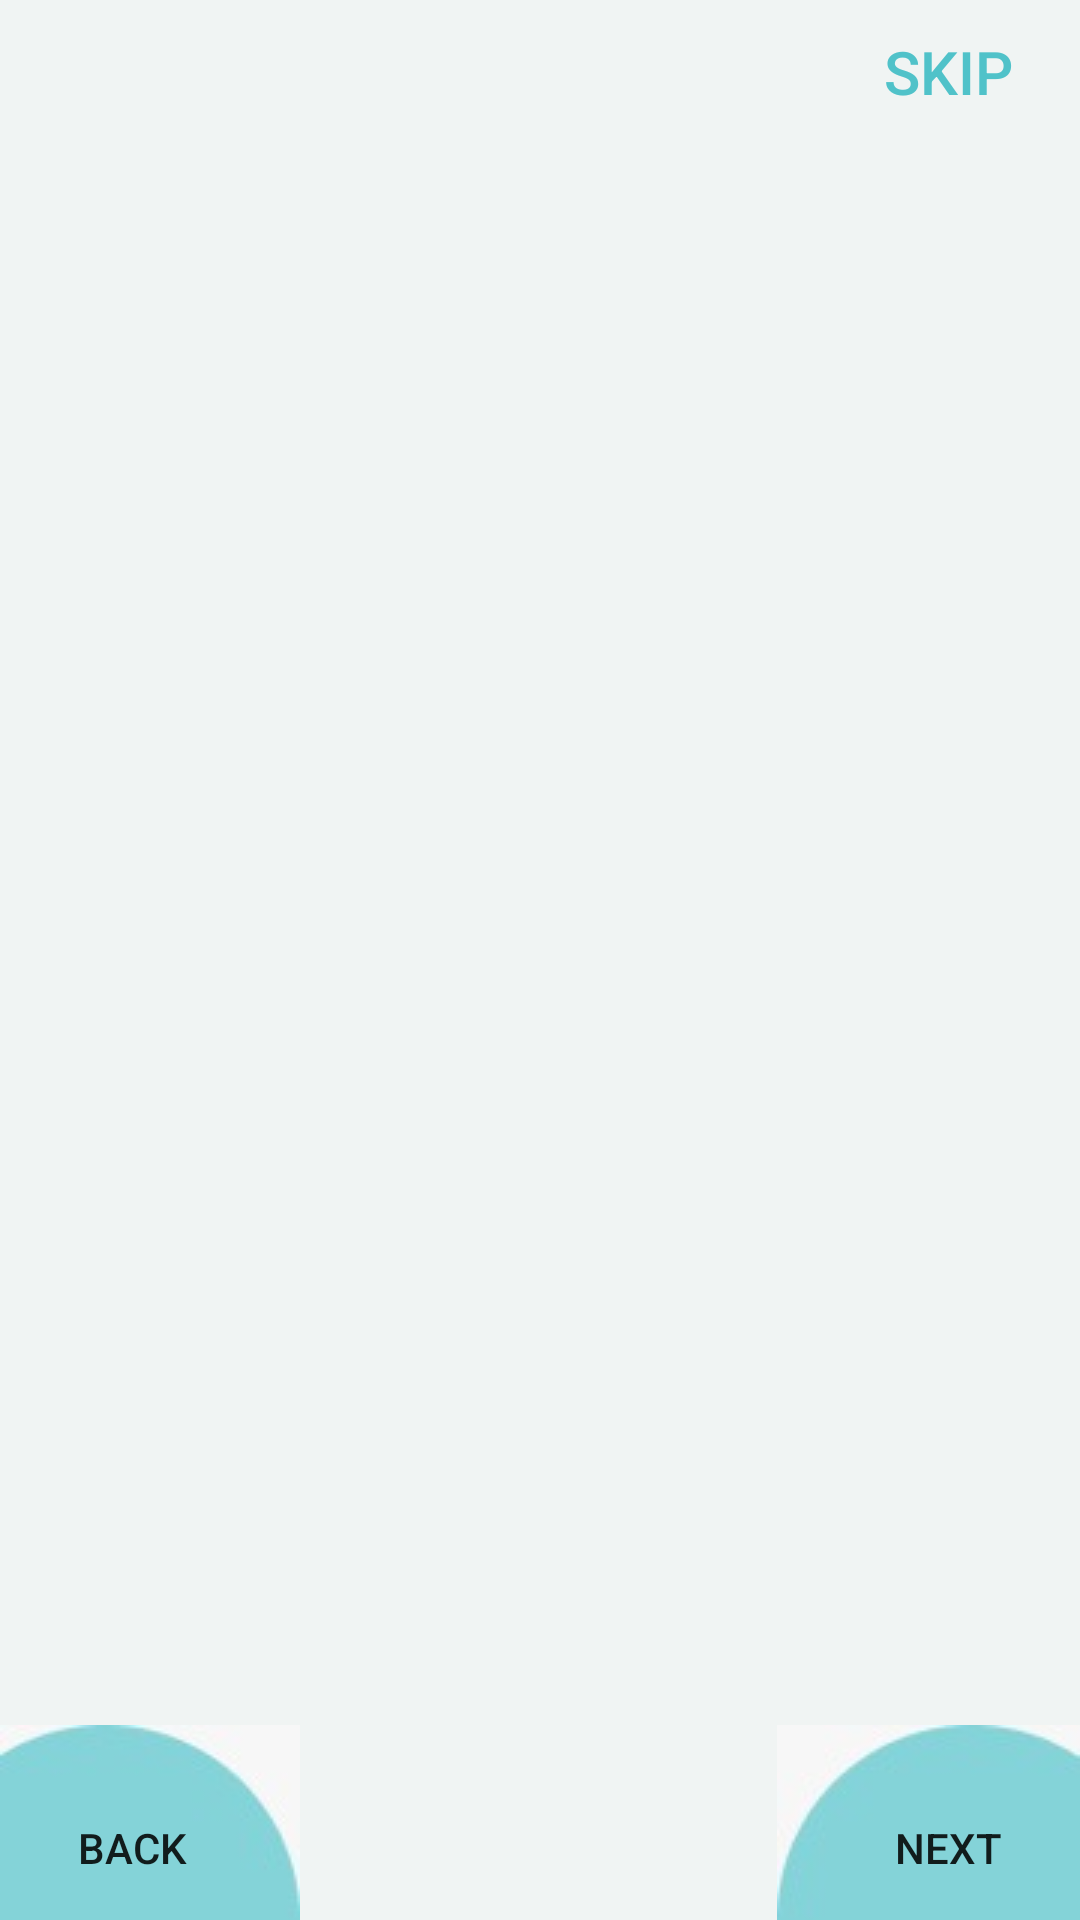

Here is an Android app screen rendered from its layout file. Give the layout XML and the strings, colors and styles it references.
<!-- AndroidManifest.xml: application theme Theme.TaskManager -->
<!-- res/layout/activity_main.xml -->
<?xml version="1.0" encoding="utf-8"?>
<androidx.constraintlayout.widget.ConstraintLayout xmlns:android="http://schemas.android.com/apk/res/android"
    xmlns:app="http://schemas.android.com/apk/res-auto"
    xmlns:tools="http://schemas.android.com/tools"
    android:layout_width="match_parent"
    android:layout_height="match_parent"
    android:background="@color/background"
    tools:context=".MainActivity">

    <Button
        android:id="@+id/skipButton"
        android:layout_width="wrap_content"
        android:layout_height="wrap_content"
        android:background="#00000000"
        android:text="Skip"
        android:textColor="@color/buttontext"
        android:textSize="20sp"
        app:layout_constraintEnd_toEndOf="parent"
        app:layout_constraintTop_toTopOf="parent"
        tools:ignore="HardcodedText" />

    <androidx.viewpager.widget.ViewPager
        android:id="@+id/slideViewPager"
        android:layout_width="match_parent"
        android:layout_height="0dp"
        android:layout_marginVertical="100dp"
        app:layout_constraintBottom_toTopOf="@+id/indicator_layout"
        app:layout_constraintEnd_toEndOf="parent"
        app:layout_constraintHorizontal_bias="0.0"
        app:layout_constraintStart_toStartOf="parent"
        app:layout_constraintTop_toBottomOf="@+id/skipButton"
        app:layout_constraintVertical_bias="0.365"
        tools:ignore="SpeakableTextPresentCheck" />

    <ImageView
        android:id="@+id/ellipse1"
        android:layout_width="wrap_content"
        android:layout_height="wrap_content"
        android:src="@drawable/ellipse1"
        app:layout_constraintBottom_toBottomOf="parent"
        app:layout_constraintStart_toStartOf="parent"
        tools:ignore="ContentDescription,ImageContrastCheck" />

    <ImageView
        android:id="@+id/ellipse2"
        android:layout_width="wrap_content"
        android:layout_height="wrap_content"
        android:src="@drawable/ellipse2"
        app:layout_constraintBottom_toBottomOf="parent"
        app:layout_constraintEnd_toEndOf="parent"
        tools:ignore="ContentDescription,ImageContrastCheck" />

    <Button
        android:id="@+id/backbtn"
        android:layout_width="wrap_content"
        android:layout_height="wrap_content"
        android:background="#00000000"
        android:text="Back"
        app:layout_constraintBottom_toBottomOf="parent"
        app:layout_constraintStart_toStartOf="parent"
        tools:ignore="HardcodedText" />

    <Button
        android:id="@+id/nextbtn"
        android:layout_width="wrap_content"
        android:layout_height="wrap_content"
        android:background="#00000000"
        android:text="Next"
        app:layout_constraintBottom_toBottomOf="parent"
        app:layout_constraintEnd_toEndOf="@+id/ellipse2"
        tools:ignore="HardcodedText" />

    <LinearLayout
        android:id="@+id/indicator_layout"
        android:layout_width="wrap_content"
        android:layout_height="wrap_content"
        android:orientation="horizontal"
        android:layout_marginBottom="40dp"
        app:layout_constraintBottom_toBottomOf="parent"
        app:layout_constraintStart_toStartOf="parent"
        app:layout_constraintEnd_toEndOf="parent">
    </LinearLayout>

</androidx.constraintlayout.widget.ConstraintLayout>
<!-- resources referenced by this layout -->
<resources>
  <color name="background">#F0F4F3</color>
  <color name="buttontext">#50C2C9</color>
  
      //indicator color
  <!-- drawable ellipse1: jpg bitmap (drawable, 1543 bytes) -->
  <!-- drawable ellipse2: jpg bitmap (drawable, 1490 bytes) -->
  <style name="Theme.TaskManager" parent="Theme.MaterialComponents.DayNight.DarkActionBar">
              
              <item name="colorPrimary">@color/colorPrimary</item>
              <item name="colorPrimaryVariant">@color/colorPrimaryDark</item>
              <item name="colorOnPrimary">@color/white</item>
              <item name="colorSecondary">@color/colorAccent</item>
              <item name="colorSecondaryVariant">@color/colorAccent</item>
              <item name="colorOnSecondary">@color/white</item>
              <item name="android:windowBackground">@color/white</item>
          </style>
  <color name="colorPrimary">#2196F3</color>
  <color name="colorPrimaryDark">#1976D2</color>
  <color name="white">#FFFFFFFF</color>
  <color name="colorAccent">#FFC107</color>
</resources>
